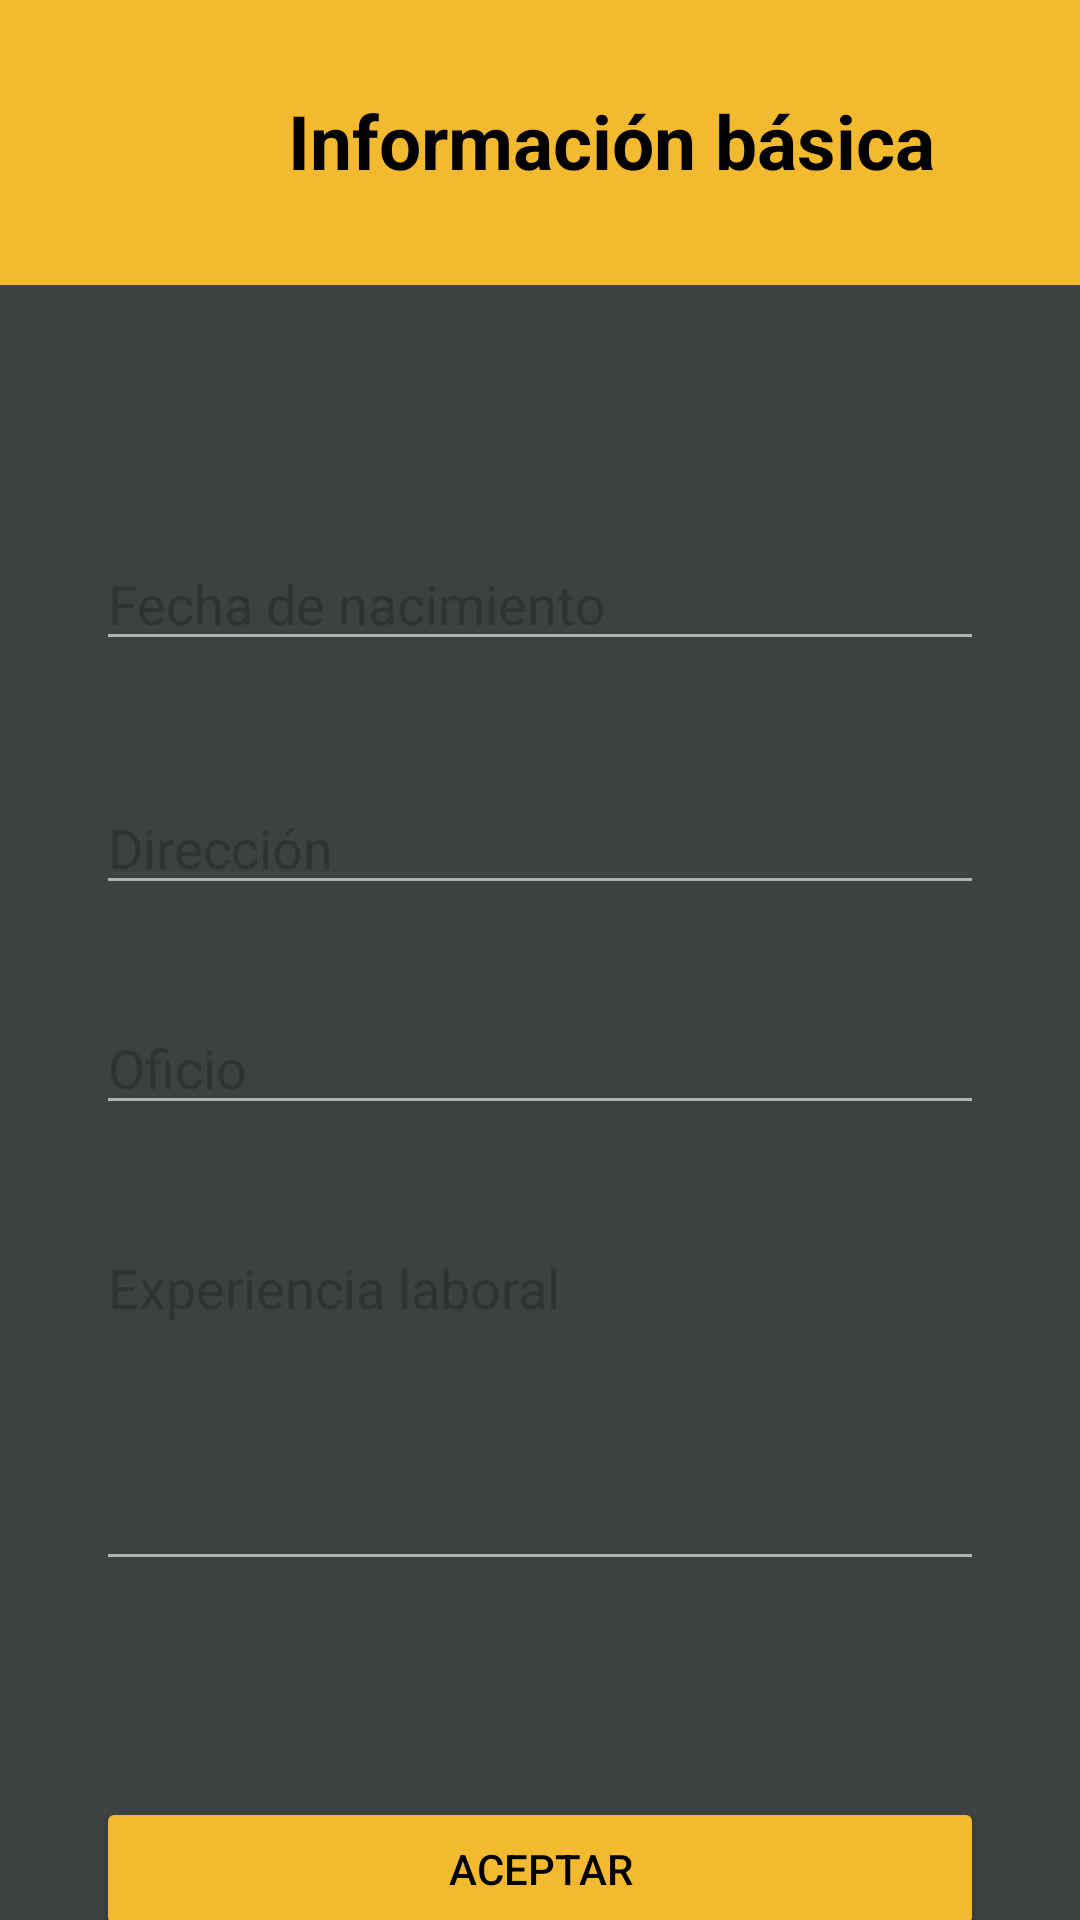

Layout XML and referenced resources for this Android screen:
<!-- AndroidManifest.xml: application theme Theme.HiringAppv1 -->
<!-- res/layout/registro_trabajador.xml -->
<?xml version="1.0" encoding="utf-8"?>
<androidx.constraintlayout.widget.ConstraintLayout xmlns:android="http://schemas.android.com/apk/res/android" xmlns:app="http://schemas.android.com/apk/res-auto"
    xmlns:tools="http://schemas.android.com/tools"
    android:id="@+id/main"
    android:layout_width="match_parent"
    android:layout_height="match_parent"
    android:background="@color/gray"
    tools:context=".RegistroTrabajadorActivity"
    >

    <androidx.constraintlayout.widget.ConstraintLayout
        android:id="@+id/header"
        android:layout_width="410dp"
        android:layout_height="95dp"
        android:background="@color/yellow"
        app:layout_constraintTop_toTopOf="parent"
        tools:layout_editor_absoluteX="-1dp">

        <TextView
            android:id="@+id/txtTitulo"
            android:layout_width="wrap_content"
            android:layout_height="wrap_content"
            android:layout_marginStart="96dp"
            android:text="Información básica"
            android:textColor="@color/black"
            android:textSize="25sp"
            android:textStyle="bold"
            app:layout_constraintBottom_toBottomOf="parent"
            app:layout_constraintStart_toStartOf="parent"
            app:layout_constraintTop_toTopOf="parent"
            app:layout_constraintVertical_bias="0.491" />

    </androidx.constraintlayout.widget.ConstraintLayout>

    <EditText
        android:id="@+id/txbFechaNacimiento"
        android:layout_width="0dp"
        android:layout_height="wrap_content"
        android:layout_marginStart="32dp"
        android:layout_marginTop="84dp"
        android:layout_marginEnd="32dp"
        android:backgroundTint="@color/ligth_gray"
        android:clickable="true"
        android:focusable="auto"
        android:hint="Fecha de nacimiento"
        android:textColor="@color/white"
        app:layout_constraintEnd_toEndOf="parent"
        app:layout_constraintHorizontal_bias="0.0"
        app:layout_constraintStart_toStartOf="parent"
        app:layout_constraintTop_toBottomOf="@id/header" />


    <EditText
        android:id="@+id/txbDireccion"
        android:layout_width="0dp"
        android:layout_height="wrap_content"
        android:layout_marginStart="32dp"
        android:layout_marginTop="40dp"
        android:layout_marginEnd="32dp"
        android:backgroundTint="@color/ligth_gray"
        android:hint="Dirección"
        android:textColor="@color/white"
        app:layout_constraintEnd_toEndOf="parent"
        app:layout_constraintHorizontal_bias="0.0"
        app:layout_constraintStart_toStartOf="parent"
        app:layout_constraintTop_toBottomOf="@id/txbFechaNacimiento" />

    <EditText
        android:id="@+id/txbOficioRegistro"
        android:layout_width="0dp"
        android:layout_height="wrap_content"
        android:layout_marginStart="32dp"
        android:layout_marginTop="32dp"
        android:layout_marginEnd="32dp"
        android:backgroundTint="@color/ligth_gray"
        android:hint="Oficio"
        android:textColor="@color/white"
        app:layout_constraintEnd_toEndOf="parent"
        app:layout_constraintHorizontal_bias="1.0"
        app:layout_constraintStart_toStartOf="parent"
        app:layout_constraintTop_toBottomOf="@id/txbDireccion" />

    <EditText
        android:id="@+id/txbExperiencia"
        android:layout_width="0dp"
        android:layout_height="120dp"
        android:layout_marginStart="32dp"
        android:layout_marginTop="32dp"
        android:layout_marginEnd="32dp"
        android:hint="Experiencia laboral"
        android:backgroundTint="@color/ligth_gray"
        android:textColor="@color/white"
        android:gravity="top|start"
        android:inputType="textMultiLine"
        android:maxLines="5"
        app:layout_constraintTop_toBottomOf="@id/txbOficioRegistro"
        app:layout_constraintStart_toStartOf="parent"
        app:layout_constraintEnd_toEndOf="parent"/>

    <Button
        android:id="@+id/btnAceptar"
        android:layout_width="0dp"
        android:layout_height="wrap_content"
        android:layout_marginStart="32dp"
        android:layout_marginTop="72dp"
        android:layout_marginEnd="32dp"
        android:backgroundTint="@color/yellow"
        android:text="Aceptar"
        android:textColor="@color/black"
        app:layout_constraintEnd_toEndOf="parent"
        app:layout_constraintHorizontal_bias="0.0"
        app:layout_constraintStart_toStartOf="parent"
        app:layout_constraintTop_toBottomOf="@id/txbExperiencia" />

</androidx.constraintlayout.widget.ConstraintLayout>
<!-- resources referenced by this layout -->
<resources>
  <color name="black">#FF000000</color>
  <color name="gray">#3C4142</color>
  <color name="ligth_gray">#B0B0B0</color>
  <color name="white">#FFFFFFFF</color>
  <color name="yellow">#F3BA2F</color>
  <style name="Theme.HiringAppv1" parent="Base.Theme.HiringAppv1" />
  <style name="Base.Theme.HiringAppv1" parent="Theme.Material3.DayNight.NoActionBar">
          
          
      </style>
</resources>
